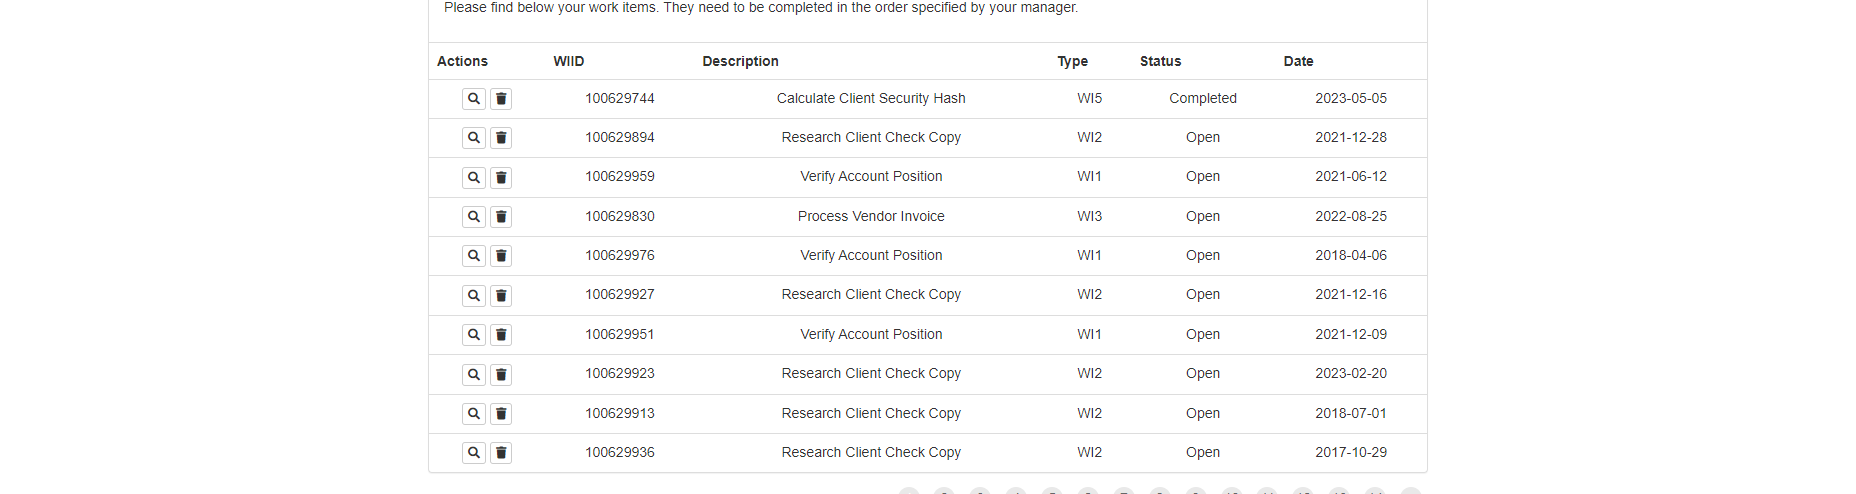
Workflow: 03_ACME_update_검증

Step 1: get-text from the table in window 'ACME System 1 - Work Items' (chrome.exe)
